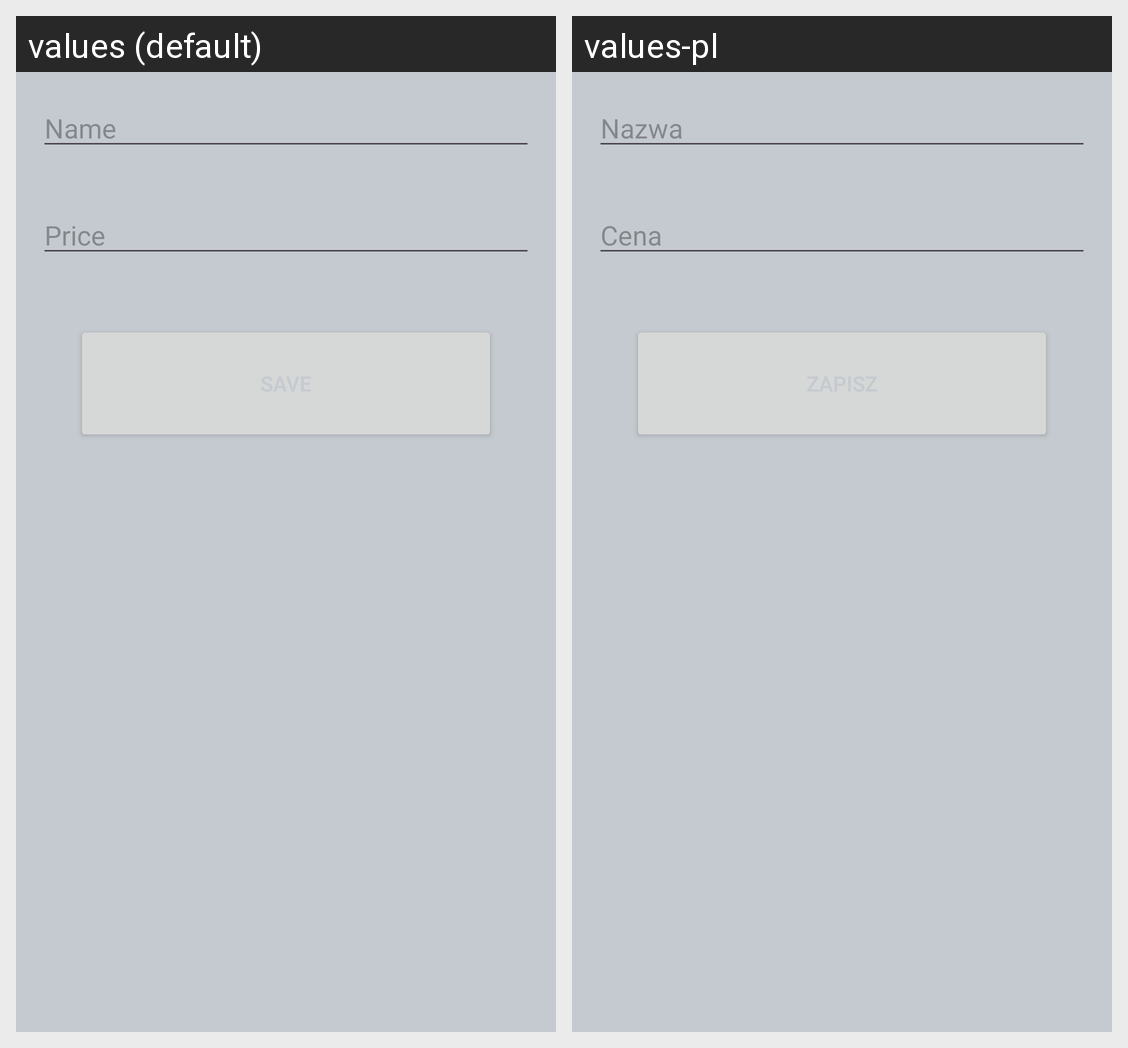

Translations of the strings shown on this Android screen, per locale in the grid:
Android screen res/layout/fragment_add_dish.xml rendered under 2 locales, left to right: values (default), values-pl. Device: Nexus 5 (rendered at 1080×1920; each locale shown at half size, 540×960, under a caption strip naming it); theme Theme.Restaurant.
Strings drawn on this screen, with the default value and each locale's value (text and hints the layout hard-codes, and strings that could not be matched under every locale, appear in the picture but are not listed):

name
  values: Name
  values-pl: Nazwa

price
  values: Price
  values-pl: Cena
